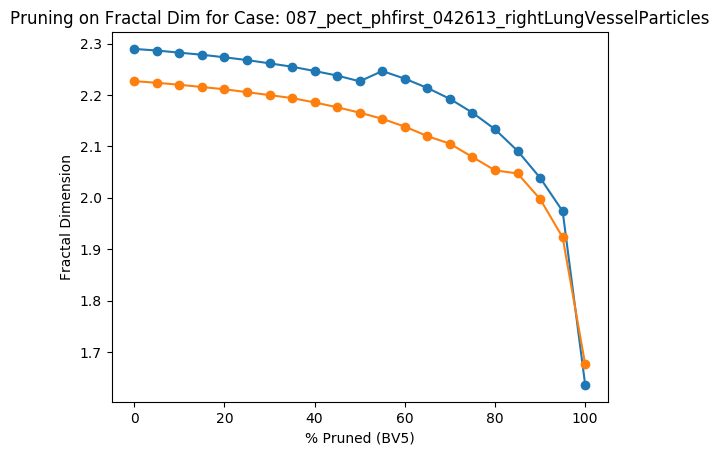

Source data for this figure (header and first rows):
Percent Threshold (BV5), Fractal Dimension
0, 2.227
5, 2.224
10, 2.22
15, 2.215
20, 2.211
25, 2.205
30, 2.2
35, 2.194
40, 2.185
45, 2.176
50, 2.166
55, 2.154
60, 2.138
65, 2.12
70, 2.105
75, 2.079
80, 2.053
85, 2.047
90, 1.997
95, 1.923
100, 1.675
